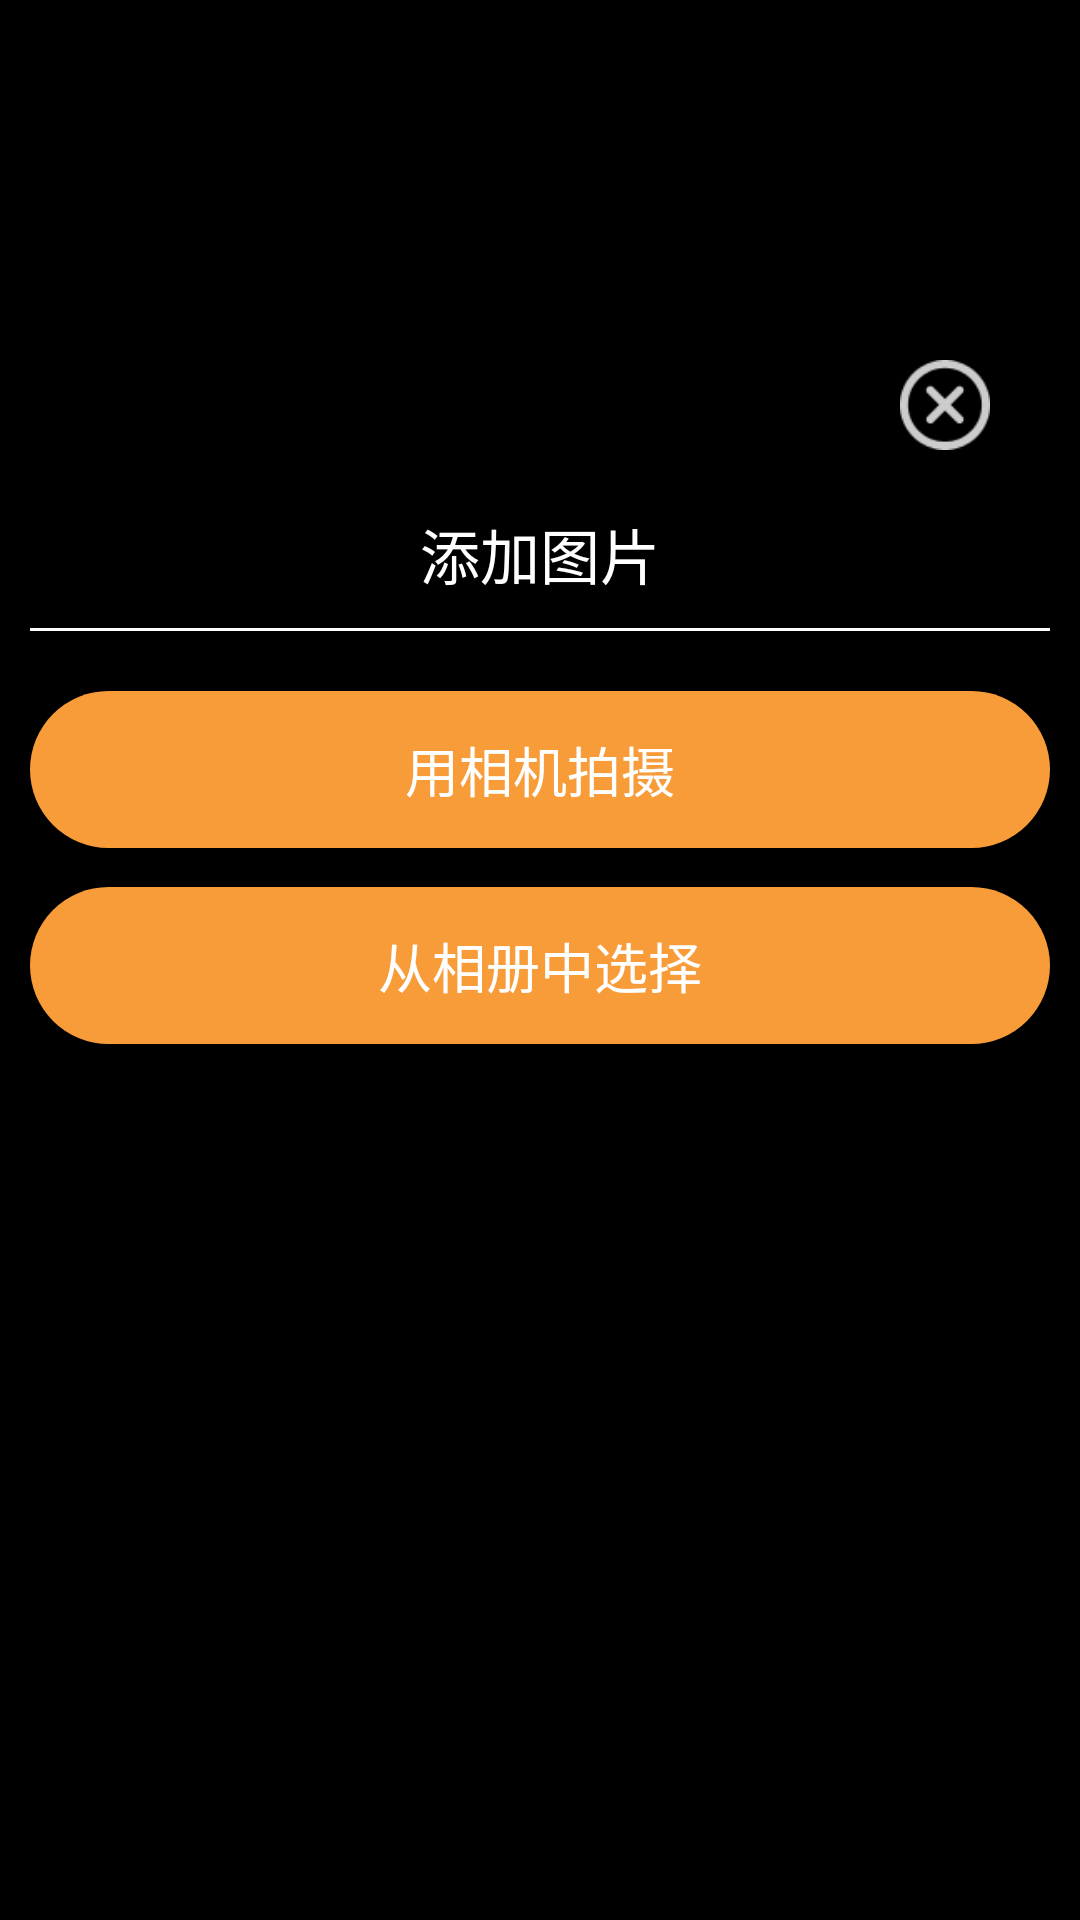

Produce the Android XML layout that renders to this screen, including the resource entries it uses.
<!-- AndroidManifest.xml: application theme AppTheme -->
<!-- res/layout/dialog_photo.xml -->
<?xml version="1.0" encoding="utf-8"?>
<LinearLayout xmlns:android="http://schemas.android.com/apk/res/android"
              android:layout_width="fill_parent"
              android:layout_height="fill_parent"
              android:background="@android:color/black"
              android:orientation="vertical"
              android:paddingLeft="10dip"
              android:paddingRight="10dip">

    <Button
        android:id="@+id/btnCloseDlg"
        android:layout_width="30dp"
        android:layout_height="30dp"
        android:layout_gravity="right"
        android:layout_marginTop="120dp"
        android:layout_marginRight="20dp"
        android:layout_marginBottom="20dp"
        android:background="@drawable/selector_photo_dialog_close"/>


    <TextView
        android:id="@+id/title"
        android:layout_width="wrap_content"
        android:layout_height="wrap_content"
        android:layout_gravity="center_horizontal"
        android:text="添加图片"
        android:textColor="@android:color/white"
        android:textSize="20sp"/>

    <View
        android:layout_width="fill_parent"
        android:layout_height="1dp"
        android:layout_marginTop="10dip"
        android:background="@android:color/white"/>

    <Button
        android:id="@+id/btnCameraPick"
        android:layout_width="fill_parent"
        android:layout_height="wrap_content"
        android:layout_marginTop="20dip"
        android:background="@drawable/selector_btn_common"
        android:padding="13dip"
        android:text="用相机拍摄"
        android:textColor="@android:color/white"
        android:textSize="18sp"/>

    <Button
        android:id="@+id/btnGalleryPick"
        android:layout_width="fill_parent"
        android:layout_height="wrap_content"
        android:layout_marginTop="13dip"
        android:background="@drawable/selector_btn_common"
        android:padding="13dip"
        android:text="从相册中选择"
        android:textColor="@android:color/white"
        android:textSize="18sp"/>

</LinearLayout>
<!-- resources referenced by this layout -->
<resources>
  <!-- drawable selector_btn_common (drawable) -->
  <?xml version="1.0" encoding="utf-8"?>
  <selector xmlns:android="http://schemas.android.com/apk/res/android">
  
      <item android:state_pressed="true">
          <shape>
              <stroke android:width="0dp" android:color="#ff0000"/>
  
              <solid android:color="#ff0000"/>
  
              <corners android:radius="50dp"/>
          </shape>
      </item>
      <item>
          <shape>
              <stroke android:width="0dp" android:color="#f89c39"/>
  
              <solid android:color="#f89c39"/>
  
              <corners android:radius="50dp"/>
          </shape>
      </item>
  
  </selector>
  <!-- drawable selector_photo_dialog_close (drawable) -->
  <?xml version="1.0" encoding="utf-8"?>
  <selector xmlns:android="http://schemas.android.com/apk/res/android">
  
      <item android:drawable="@drawable/cancel_bg_off" android:state_focused="true"/>
      <item android:drawable="@drawable/cancel_bg_off" android:state_selected="true"/>
      <item android:drawable="@drawable/cancel_bg_off" android:state_checked="true"/>
      <item android:drawable="@drawable/cancel_bg_off" android:state_pressed="true"/>
      <item android:drawable="@drawable/cancel_bg_on"/>
  
  </selector>
  <style name="AppTheme" parent="AppCompatTheme">
          
      </style>
  <!-- drawable cancel_bg_off: png bitmap (drawable-xhdpi, 2372 bytes) -->
  <!-- drawable cancel_bg_on: png bitmap (drawable-xxhdpi, 2335 bytes) -->
  <style name="AppCompatTheme" parent="Theme.AppCompat.Light.NoActionBar" />
</resources>
